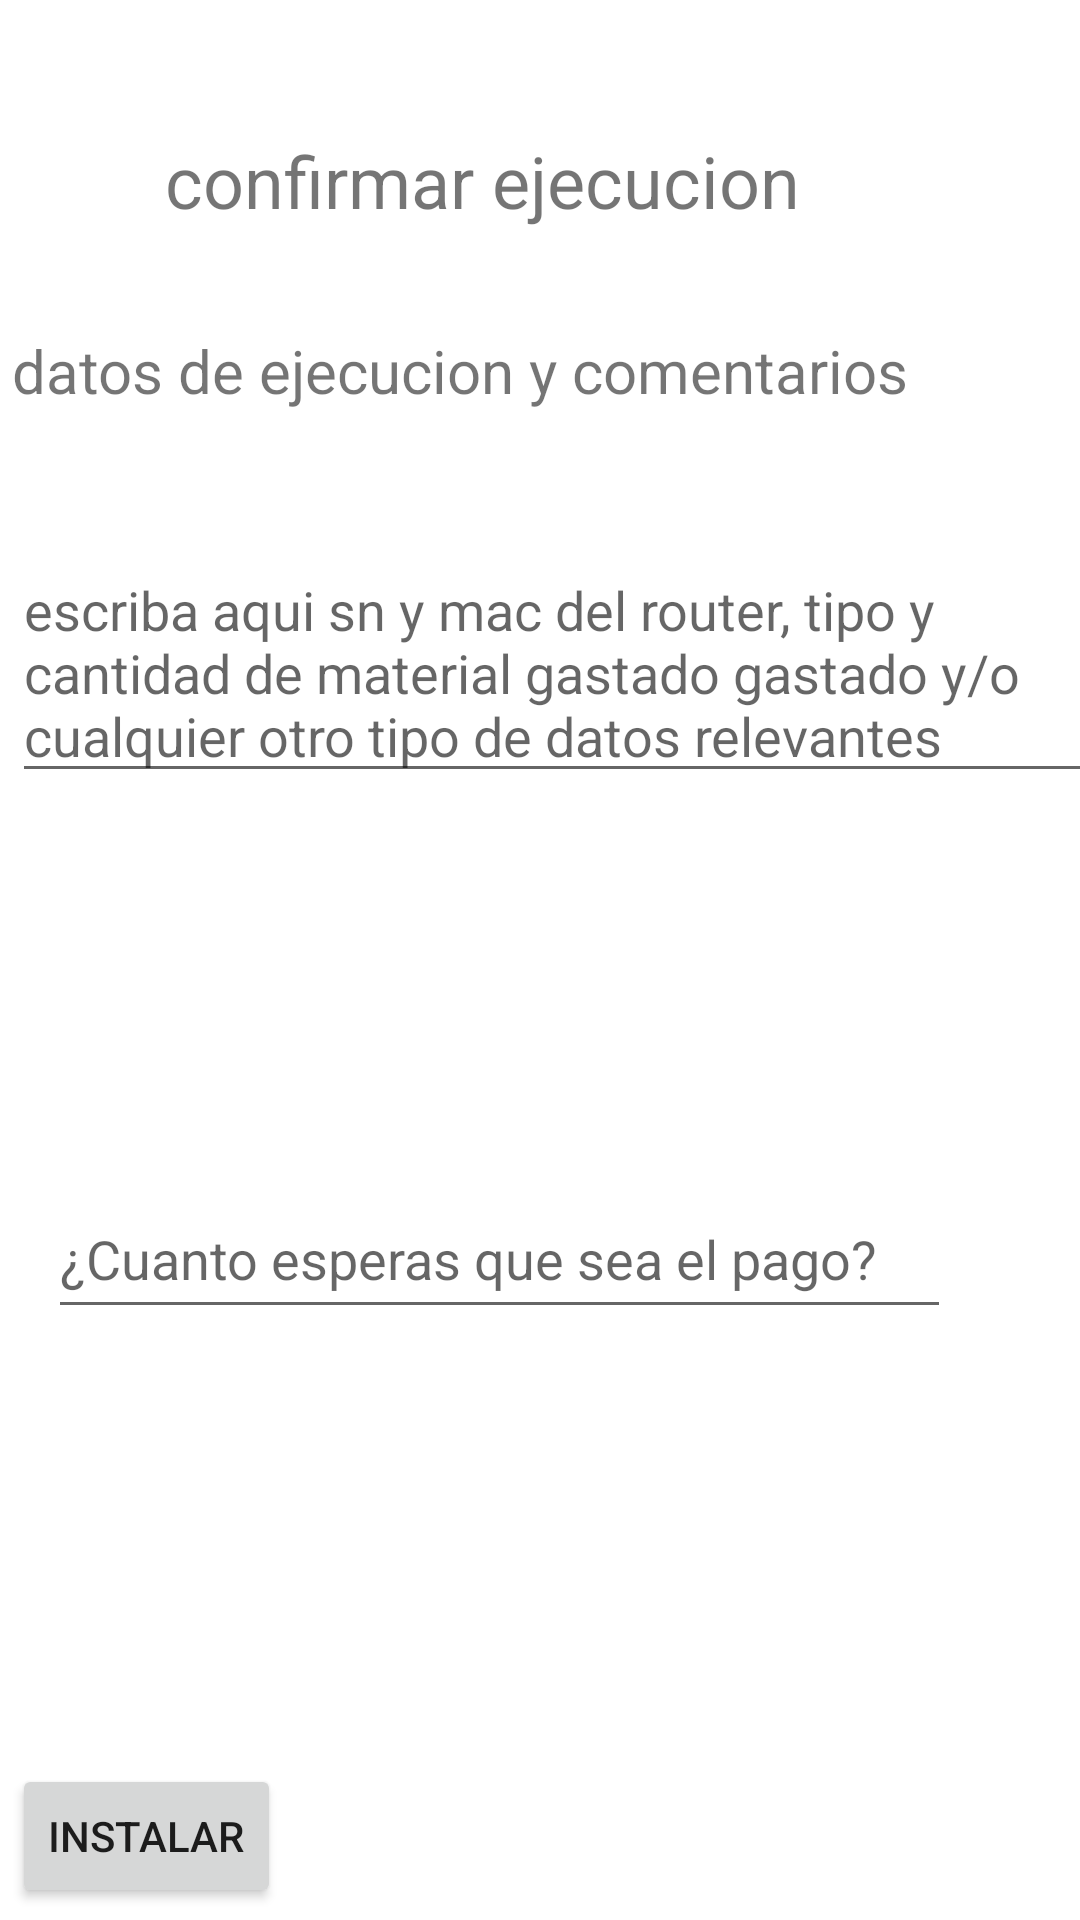

Here is an Android app screen rendered from its layout file. Give the layout XML and the strings, colors and styles it references.
<!-- AndroidManifest.xml: application theme Theme.Fututel -->
<!-- res/layout/instalar.xml -->
<?xml version="1.0" encoding="utf-8"?>
<androidx.constraintlayout.widget.ConstraintLayout xmlns:android="http://schemas.android.com/apk/res/android"
    xmlns:app="http://schemas.android.com/apk/res-auto"
    xmlns:tools="http://schemas.android.com/tools"
    android:layout_width="match_parent"
    android:layout_height="match_parent"
    tools:context=".instalar">

    <ScrollView
        android:id="@+id/scrollView3"
        android:layout_width="384dp"
        android:layout_height="155dp"
        android:layout_marginStart="4dp"
        android:layout_marginTop="44dp"
        app:layout_constraintStart_toStartOf="parent"
        app:layout_constraintTop_toBottomOf="@+id/textView11">

        <LinearLayout
            android:layout_width="match_parent"
            android:layout_height="wrap_content"
            android:orientation="vertical">

            <EditText
                android:id="@+id/comentarios"
                android:layout_width="match_parent"
                android:layout_height="wrap_content"
                android:ems="10"
                android:gravity="start|top"
                android:hint="@string/hintcomentarios"
                android:inputType="textMultiLine"
                tools:ignore="SpeakableTextPresentCheck" />
        </LinearLayout>
    </ScrollView>

    <TextView
        android:id="@+id/textView8"
        android:layout_width="217dp"
        android:layout_height="34dp"
        android:layout_marginTop="44dp"
        android:layout_marginEnd="88dp"
        android:text="@string/confirmarinstalacion"
        android:textSize="24sp"
        app:layout_constraintEnd_toEndOf="parent"
        app:layout_constraintTop_toTopOf="parent" />

    <Button
        android:id="@+id/botoninstalar"
        android:layout_width="wrap_content"
        android:layout_height="wrap_content"
        android:layout_marginStart="4dp"
        android:layout_marginBottom="4dp"
        android:text="@string/botoninstalar"
        app:layout_constraintBottom_toBottomOf="parent"
        app:layout_constraintStart_toStartOf="parent" />

    <TextView
        android:id="@+id/textView11"
        android:layout_width="wrap_content"
        android:layout_height="wrap_content"
        android:layout_marginStart="4dp"
        android:layout_marginTop="32dp"
        android:text="@string/comentarios"
        android:textSize="20sp"
        app:layout_constraintStart_toStartOf="parent"
        app:layout_constraintTop_toBottomOf="@+id/textView8" />

    <EditText
        android:id="@+id/valor"
        android:layout_width="301dp"
        android:layout_height="50dp"
        android:layout_marginStart="16dp"
        android:layout_marginTop="56dp"
        android:ems="10"
        android:hint="@string/hint"
        android:inputType="number"
        android:minHeight="48dp"
        app:layout_constraintBottom_toTopOf="@+id/botoninstalar"
        app:layout_constraintStart_toStartOf="parent"
        app:layout_constraintTop_toBottomOf="@+id/scrollView3"
        app:layout_constraintVertical_bias="0.006" />

</androidx.constraintlayout.widget.ConstraintLayout>
<!-- resources referenced by this layout -->
<resources>
  <string name="botoninstalar">instalar</string>
  <string name="comentarios">datos de ejecucion y comentarios</string>
  <string name="confirmarinstalacion">confirmar ejecucion</string>
  <string name="hint">¿Cuanto esperas que sea el pago?</string>
  <string name="hintcomentarios">escriba aqui sn y mac del router,
          tipo y cantidad de material gastado gastado
          y/o cualquier otro tipo de datos relevantes </string>
  <style name="Theme.Fututel" parent="Theme.MaterialComponents.DayNight.DarkActionBar">
          
          <item name="colorPrimary">@color/purple_500</item>
          <item name="colorPrimaryVariant">@color/purple_700</item>
          <item name="colorOnPrimary">@color/white</item>
          
          <item name="colorSecondary">@color/teal_200</item>
          <item name="colorSecondaryVariant">@color/teal_700</item>
          <item name="colorOnSecondary">@color/black</item>
          
          <item name="android:statusBarColor" tools:targetApi="l">?attr/colorPrimaryVariant</item>
          
      </style>
  <!-- not gathered from this repository: default colours our renderer supplied (Android Studio template values) -->
  <color name="purple_500">#FF6200EE</color>
  <color name="purple_700">#FF3700B3</color>
  <color name="teal_200">#FF03DAC5</color>
  <color name="teal_700">#FF018786</color>
  <color name="black">#FF000000</color>
  <color name="white">#FFFFFFFF</color>
</resources>
